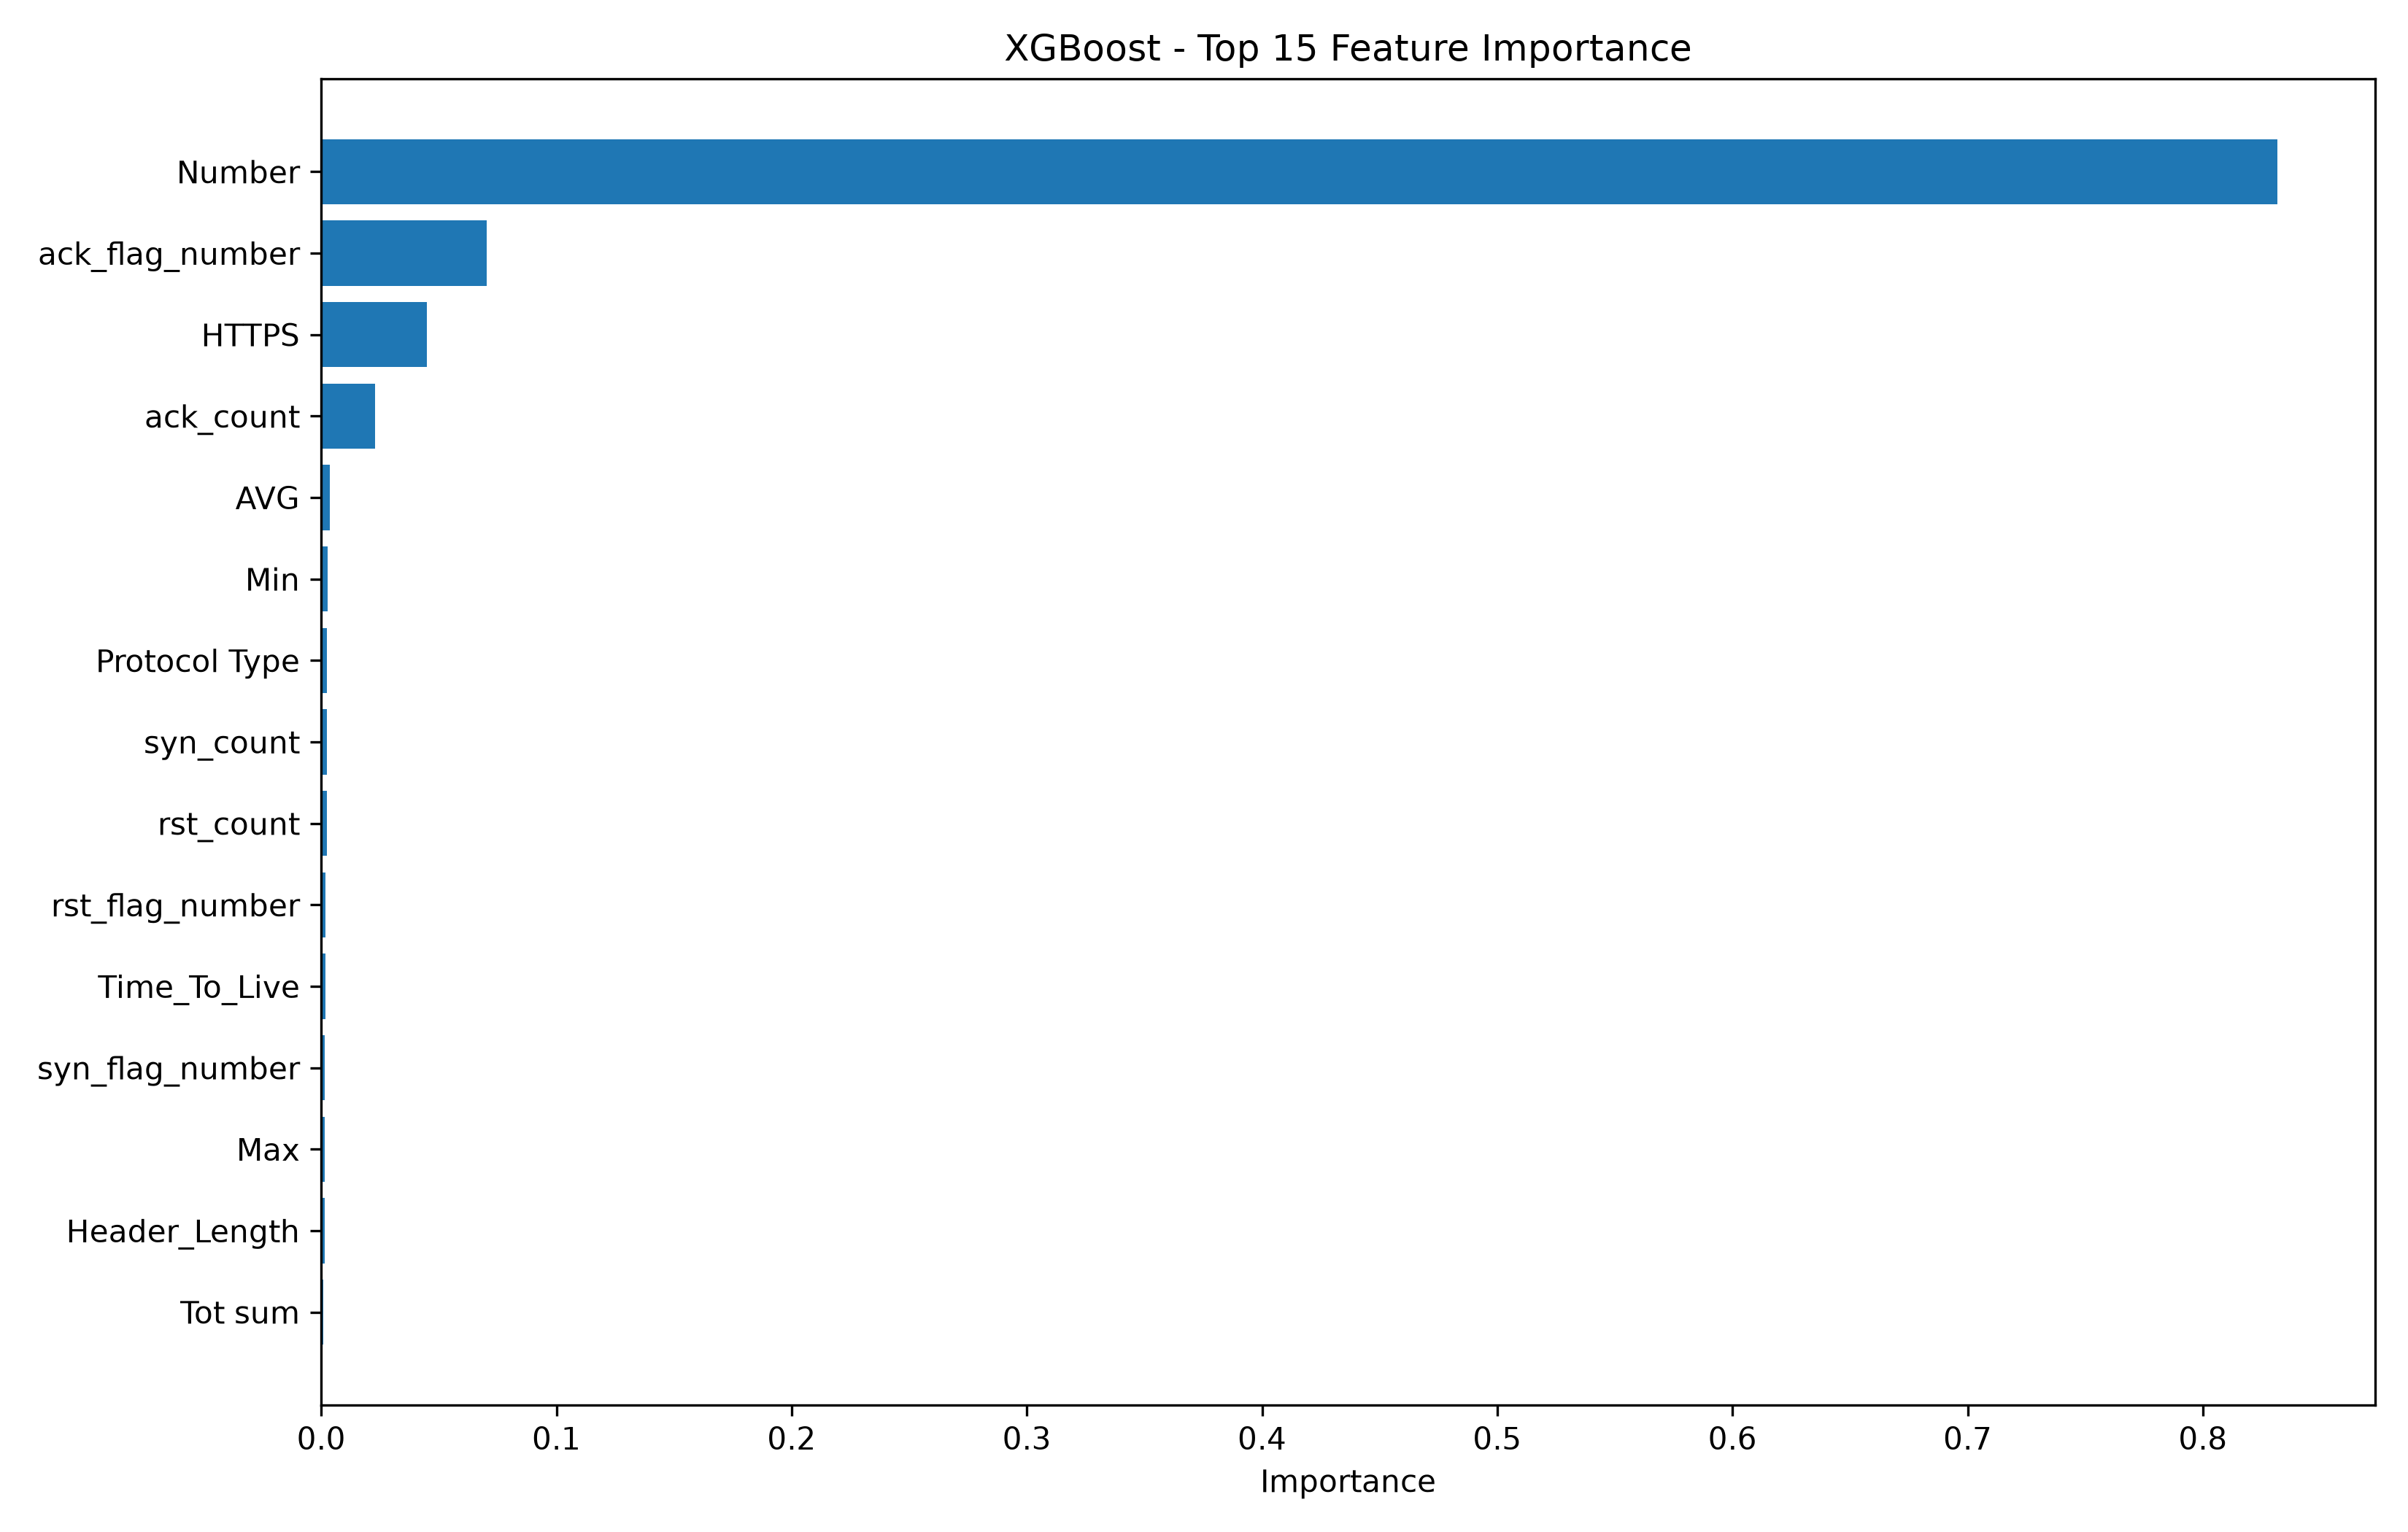

Data behind this chart, as committed beside it:
Feature, Importance
Number, 0.8317
ack_flag_number, 0.07049
HTTPS, 0.04489
ack_count, 0.02276
AVG, 0.003742
Min, 0.00285
Protocol Type, 0.002493
syn_count, 0.002457
rst_count, 0.002402
rst_flag_number, 0.001962
Time_To_Live, 0.001925
syn_flag_number, 0.001604
Max, 0.001494
Header_Length, 0.001391
Tot sum, 0.001008
IAT, 0.0009949
fin_count, 0.000626
fin_flag_number, 0.000506
HTTP, 0.0004958
TCP, 0.0004203
Tot size, 0.0003961
psh_flag_number, 0.0003918
Std, 0.0003476
Rate, 0.0003327
ece_flag_number, 0.0003288
UDP, 0.0003014
Variance, 0.0002771
DNS, 0.0002747
DHCP, 0.0002599
ICMP, 0.0002348
ARP, 0.000215
SSH, 0.000176
IPv, 0.0001661
LLC, 0.0001167
cwr_flag_number, 0.0
IRC, 0.0
SMTP, 0.0
Telnet, 0.0
IGMP, 0.0
